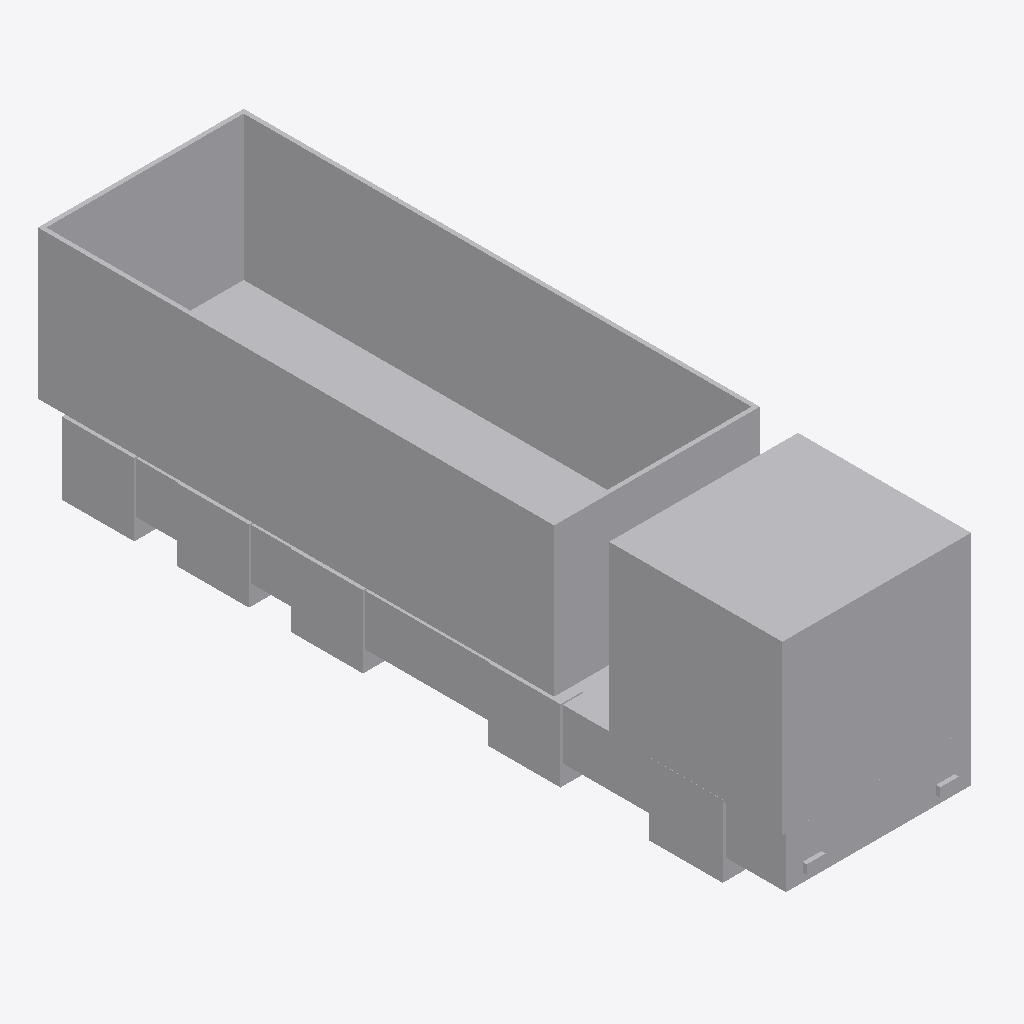
Isometric view of an IFC building model (IFC-SPF (STEP), schema IFC2X3, length unit metre), seen from the south-west, elements coloured by IFC class: 1 other element (light grey).
Extent 2.4 m × 8.8 m × 2.8 m (x, y, z). Elements (1): 1 IfcProxy.

HEADER;
FILE_DESCRIPTION(('IFC 2x3 Building Model'),'2;1');
FILE_NAME('C:\\Users\\Andres (Ingreen)\\AppData\\Local\\Packages\\48598BIMMars.313206BE35C6','',(''),(''),'','','');
FILE_SCHEMA(('IFC2X3'));
ENDSEC;
DATA;
#746=IFCPROJECT('3yr9SZhXD5iAJuIIjsWteS',$,'Port De Barcelona','',$,$,$,(#10),#747);
#744=IFCSITE('2mll8ZIEz72wCP_inMXlrZ',$,'Port De Barcelona',$,$,#3,$,$,.ELEMENT.,(-37,-45,0,0),(144,58,1,200000),0.0,'',$);
#1=IFCPROXY('0X$9iwejPBNPWkGxKzSCFf',$,'APBCN-LOG-TRA-Camion_OpenTop_20_LOD1','',$,#2,#8,.PRODUCT.,$);
ENDSEC;
